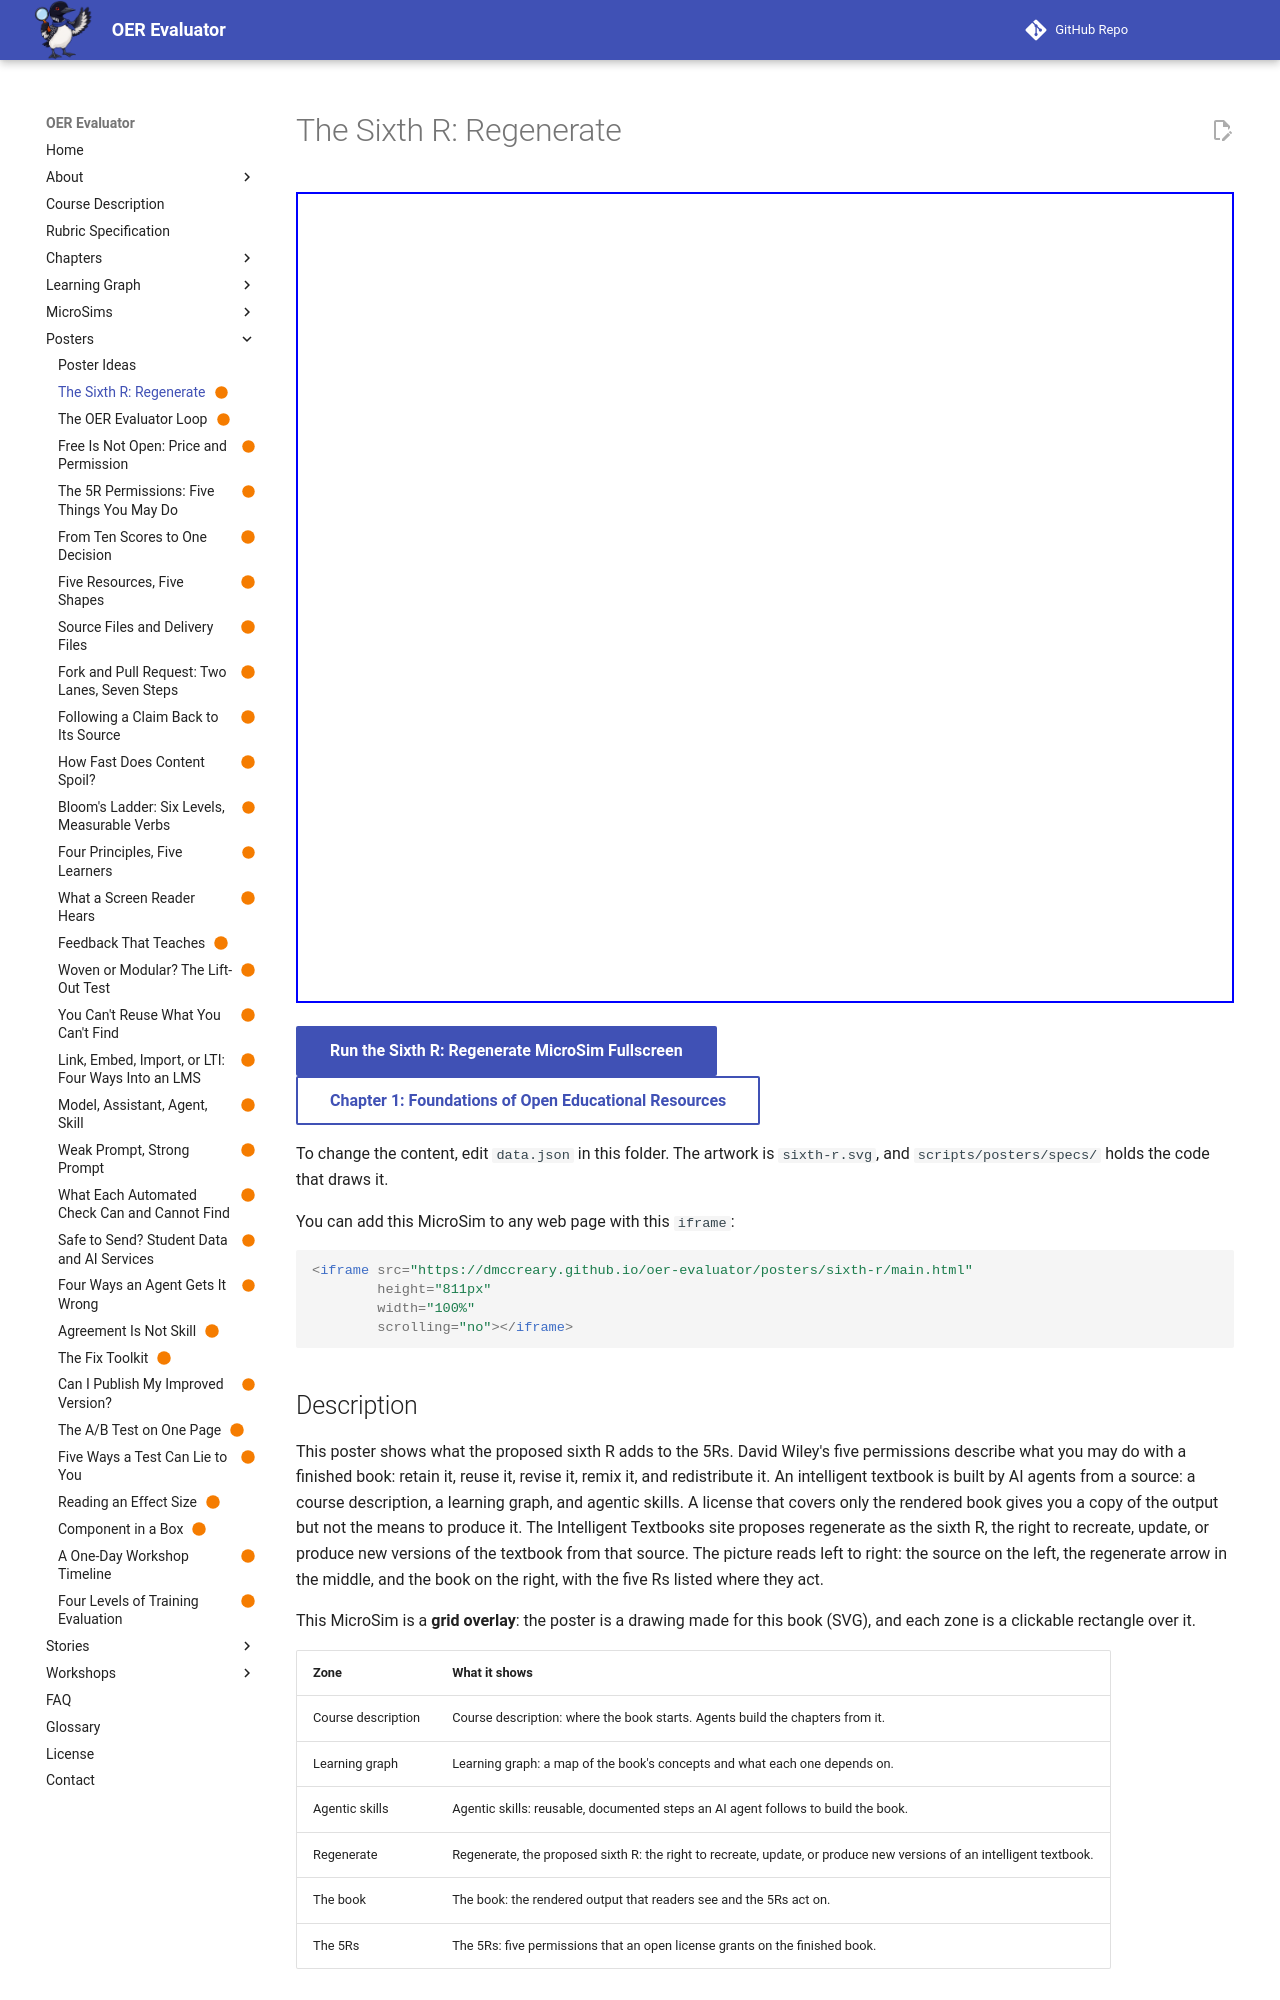

repository: dmccreary/oer-evaluator · page: posters/sixth-r/index.html · generator: mkdocs

---
title: "The Sixth R: Regenerate"
description: "A source-to-book picture that shows what the proposed sixth R, regenerate, adds to the 5Rs: the right to rebuild an intelligent textbook from its course description, learning graph, and agentic skills."
image: /posters/sixth-r/sixth-r.png
og:image: /posters/sixth-r/sixth-r.png
twitter:image: /posters/sixth-r/sixth-r.png
social:
   cards: false
status: built
hide:
  - toc
---

# The Sixth R: Regenerate

<iframe src="main.html" height="811px" width="100%" scrolling="no"></iframe>

[Run the Sixth R: Regenerate MicroSim Fullscreen](./main.html){ .md-button .md-button--primary }
<br/>
[Chapter 1: Foundations of Open Educational Resources](../../chapters/01-foundations-of-oer/index.md){ .md-button }

To change the content, edit `data.json` in this folder. The artwork is `sixth-r.svg`, and `scripts/posters/specs/` holds the code that draws it.

You can add this MicroSim to any web page with this `iframe`:

```html
<iframe src="https://dmccreary.github.io/oer-evaluator/posters/sixth-r/main.html"
        height="811px"
        width="100%"
        scrolling="no"></iframe>
```

## Description

This poster shows what the proposed sixth R adds to the 5Rs. David Wiley's five permissions describe what you may do with a finished book: retain it, reuse it, revise it, remix it, and redistribute it. An intelligent textbook is built by AI agents from a source: a course description, a learning graph, and agentic skills. A license that covers only the rendered book gives you a copy of the output but not the means to produce it. The Intelligent Textbooks site proposes regenerate as the sixth R, the right to recreate, update, or produce new versions of the textbook from that source. The picture reads left to right: the source on the left, the regenerate arrow in the middle, and the book on the right, with the five Rs listed where they act.

This MicroSim is a **grid overlay**: the poster is a drawing made for this book (SVG), and each zone is a clickable rectangle over it.

| Zone | What it shows |
|---|---|
| Course description | Course description: where the book starts. Agents build the chapters from it. |
| Learning graph | Learning graph: a map of the book's concepts and what each one depends on. |
| Agentic skills | Agentic skills: reusable, documented steps an AI agent follows to build the book. |
| Regenerate | Regenerate, the proposed sixth R: the right to recreate, update, or produce new versions of an intelligent textbook. |
| The book | The book: the rendered output that readers see and the 5Rs act on. |
| The 5Rs | The 5Rs: five permissions that an open license grants on the finished book. |

### Controls

- **Explore and Quiz Me buttons:** switch modes. Quiz Me starts a new run.
- **The zones:** hover over a zone or press it to read its summary and facts in the panel below the poster.
- **Quiz questions:** read the question, then press the zone that answers it. A wrong press lets you try again.
- **Try Again:** repeats the quiz after the last question.
